Labelled photos from "processed_dataset", an image-classification folder in loukya29/Capstone-A22. The possible labels are: overripe, ripe, rotten, unripe.

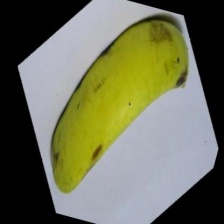
Label: ripe

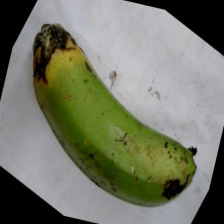
Label: rotten

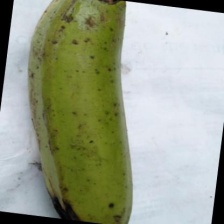
Label: unripe

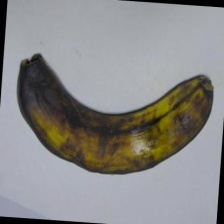
Label: overripe

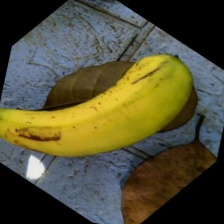
Label: ripe

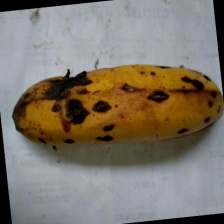
Label: rotten
